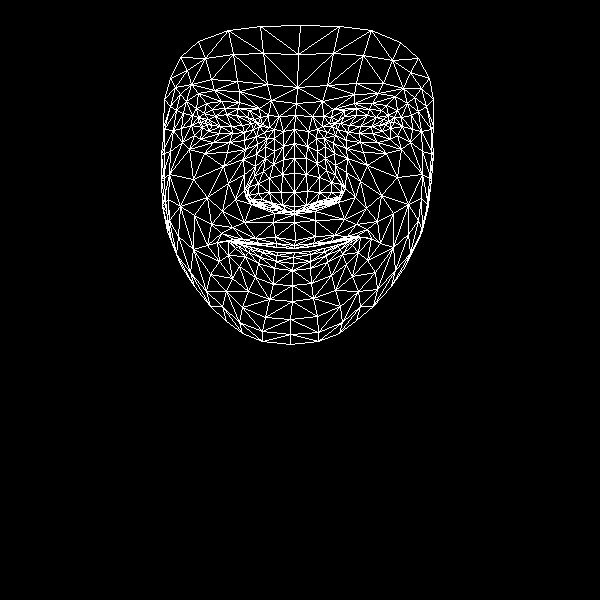

The table this chart was drawn from, first rows:
, x, y
0, 295, 240
1, 294, 206
2, 294, 214
3, 283, 159
4, 294, 192
5, 294, 173
6, 294, 129
7, 207, 124
8, 296, 103
9, 297, 87
10, 300, 25
11, 294, 245
12, 294, 248
13, 294, 248
14, 294, 252
15, 293, 257
16, 293, 263
17, 292, 270
18, 292, 285
19, 294, 211
20, 280, 208
21, 170, 78
22, 244, 132
23, 232, 133
24, 219, 133
25, 202, 127
26, 253, 129
27, 225, 108
28, 238, 108
29, 212, 109
30, 204, 113
31, 194, 135
32, 242, 307
33, 201, 122
34, 164, 129
35, 181, 128
36, 228, 183
37, 275, 237
38, 276, 247
39, 255, 238
40, 243, 239
41, 262, 245
42, 251, 244
43, 228, 255
44, 282, 205
45, 281, 192
46, 186, 101
47, 256, 154
48, 248, 195
49, 248, 187
50, 193, 179
51, 282, 174
52, 214, 90
53, 198, 93
54, 180, 57
55, 271, 100
56, 249, 110
57, 217, 242
58, 171, 240
59, 257, 202
... 408 more rows
